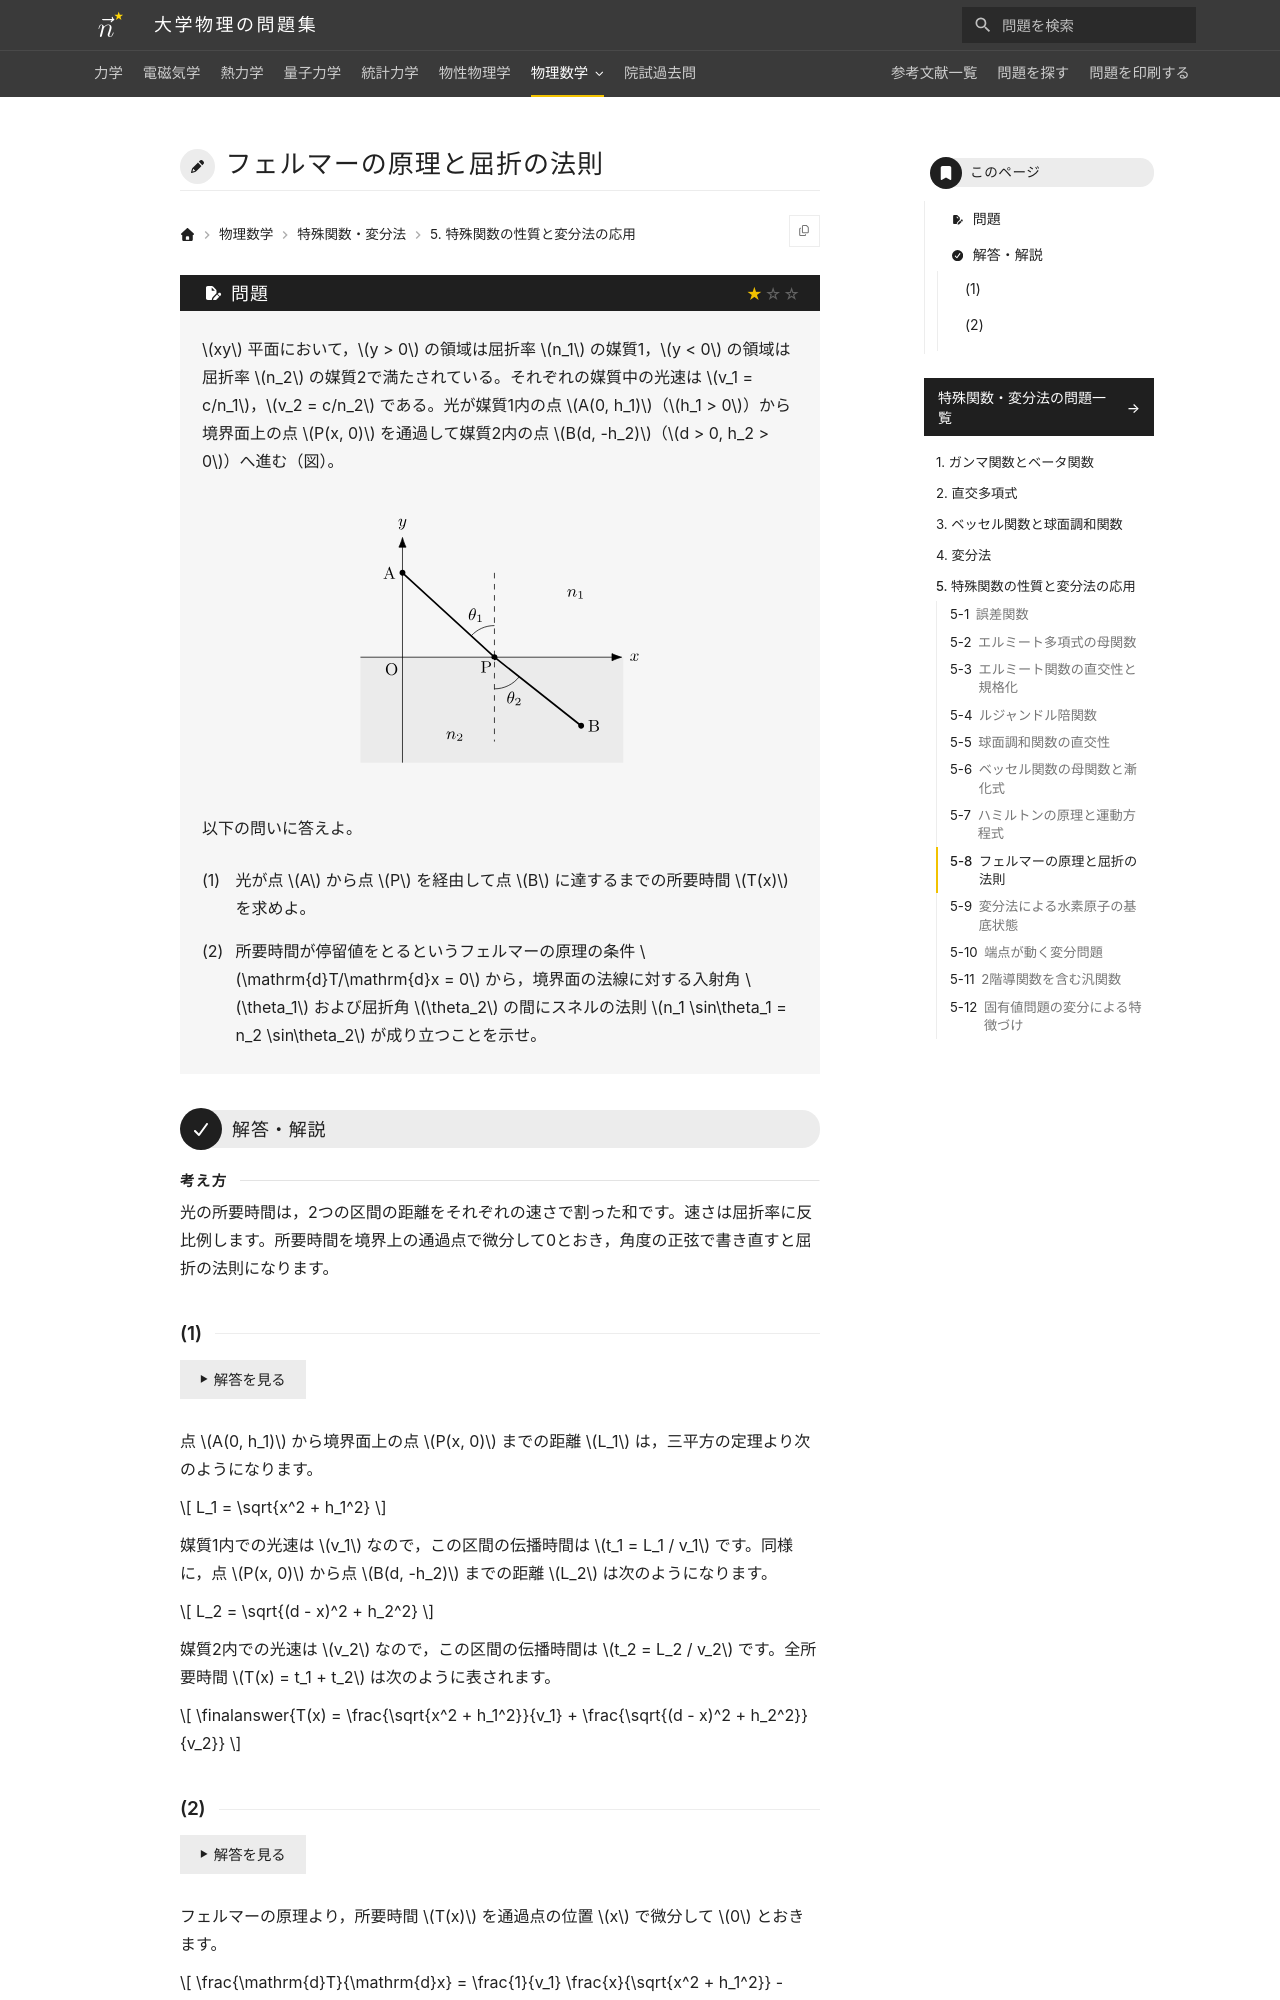

repository: Nanana-2/physics-site · page: 12special_functions/05/05_080/index.html · generator: mkdocs

---
tags:
  - 基本
---

# フェルマーの原理と屈折の法則

## 問題
$xy$ 平面において，$y > 0$ の領域は屈折率 $n_1$ の媒質1，$y < 0$ の領域は屈折率 $n_2$ の媒質2で満たされている。それぞれの媒質中の光速は $v_1 = c/n_1$，$v_2 = c/n_2$ である。光が媒質1内の点 $A(0, h_1)$（$h_1 > 0$）から境界面上の点 $P(x, 0)$ を通過して媒質2内の点 $B(d, -h_2)$（$d > 0, h_2 > 0$）へ進む（図）。

<figure class="problem-figure" markdown>
![問題の図](../../assets/figures/special-functions/05_080-p-light.svg#only-light)
![問題の図](../../assets/figures/special-functions/05_080-p-dark.svg#only-dark)
</figure>

以下の問いに答えよ。

(1) 光が点 $A$ から点 $P$ を経由して点 $B$ に達するまでの所要時間 $T(x)$ を求めよ。

(2) 所要時間が停留値をとるというフェルマーの原理の条件 $\mathrm{d}T/\mathrm{d}x = 0$ から，境界面の法線に対する入射角 $\theta_1$ および屈折角 $\theta_2$ の間にスネルの法則 $n_1 \sin\theta_1 = n_2 \sin\theta_2$ が成り立つことを示せ。

---

## 解答・解説

<div class="approach" markdown>
光の所要時間は，2つの区間の距離をそれぞれの速さで割った和です。速さは屈折率に反比例します。所要時間を境界上の通過点で微分して0とおき，角度の正弦で書き直すと屈折の法則になります。
</div>
